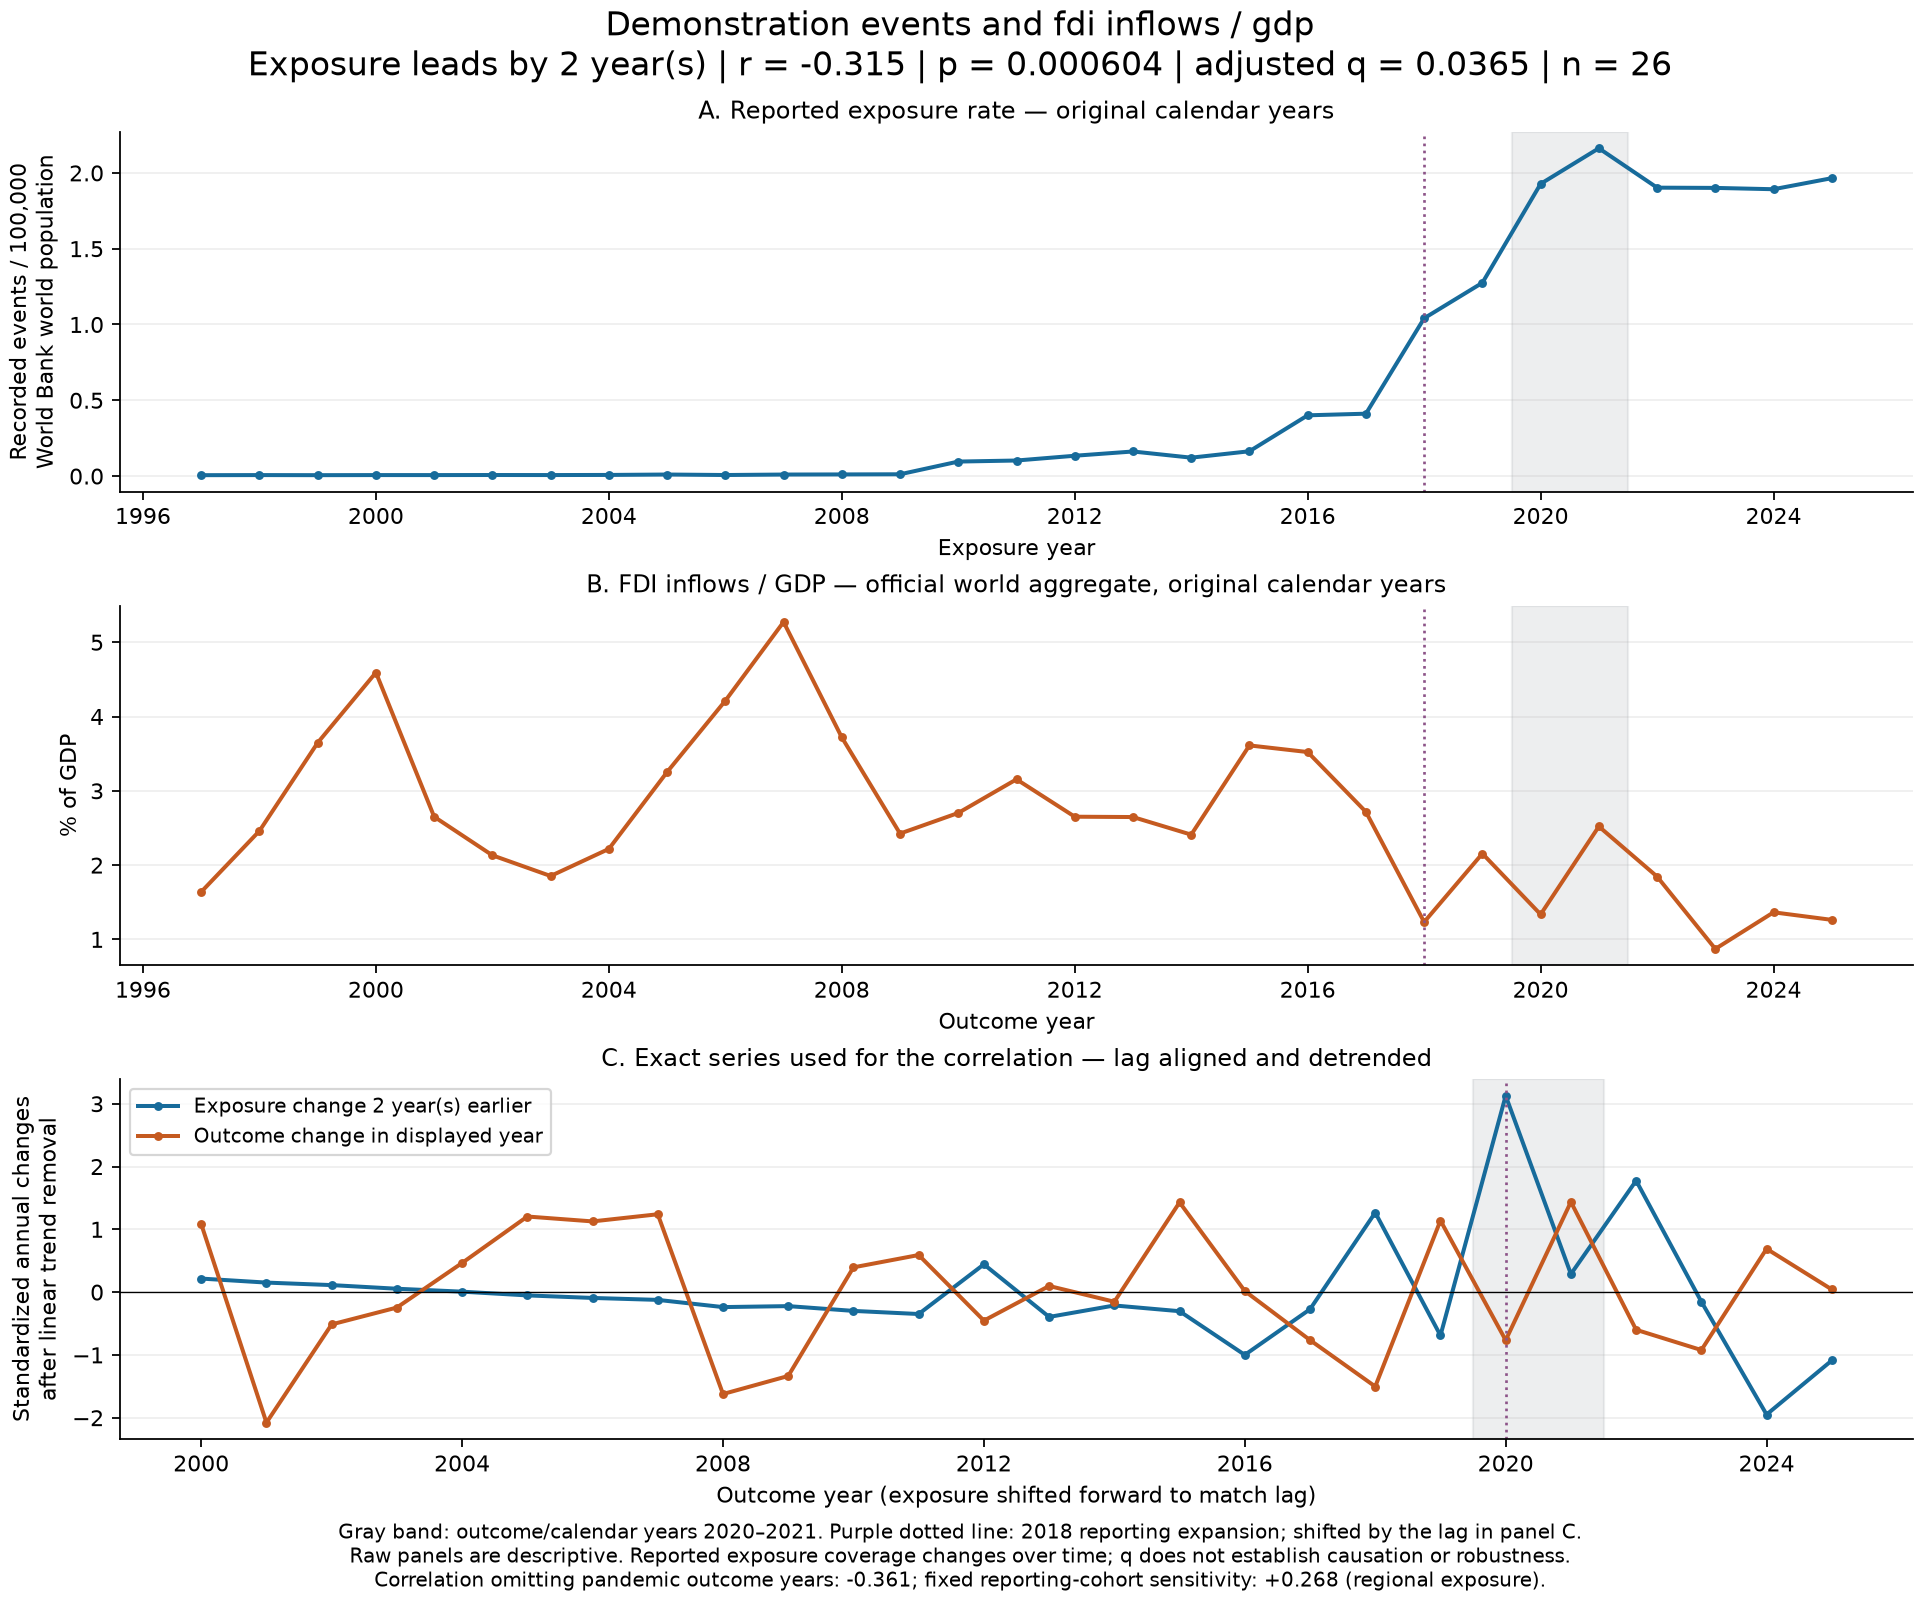

The data file committed next to this chart (first rows):
outcome_year_date, reported_events, events_per_100k_world_population, outcome_level, outcome_change, exposure_change_at_response_year, exposure_change_detrended_standardized, outcome_change_detrended_standardized, aligned_exposure_year
1997-01-01, 348, 0.00589, 1.64, , , , , 1995
1998-01-01, 390, 0.006507, 2.46, 0.8207, , , , 1996
1999-01-01, 363, 0.005972, 3.647, 1.187, , , , 1997
2000-01-01, 403, 0.006541, 4.592, 0.9449, 0.06129, 0.2158, 1.084, 1998
2001-01-01, 407, 0.006517, 2.651, -1.941, -0.05312, 0.1519, -2.078, 1999
2002-01-01, 441, 0.00697, 2.132, -0.5192, 0.05648, 0.112, -0.514, 2000
2003-01-01, 428, 0.006678, 1.853, -0.2785, -0.002295, 0.05402, -0.2456, 2001
2004-01-01, 483, 0.00744, 2.218, 0.3648, 0.04494, 0.007417, 0.4646, 2002
2005-01-01, 668, 0.01016, 3.253, 1.035, -0.02902, -0.05217, 1.204, 2003
2006-01-01, 462, 0.006937, 4.213, 0.96, 0.07564, -0.09262, 1.126, 2004
2007-01-01, 677, 0.01004, 5.273, 1.06, 0.2696, -0.1235, 1.24, 2005
2008-01-01, 740, 0.01083, 3.72, -1.553, -0.3194, -0.2383, -1.623, 2006
2009-01-01, 817, 0.01181, 2.425, -1.295, 0.3075, -0.2228, -1.335, 2007
2010-01-01, 6698, 0.09567, 2.702, 0.2776, 0.07877, -0.2989, 0.3945, 2008
2011-01-01, 7270, 0.1026, 3.155, 0.4528, 0.09675, -0.3487, 0.591, 2009
2012-01-01, 9621, 0.1341, 2.652, -0.5033, 7.963, 0.4425, -0.4538, 2010
2013-01-01, 11780, 0.1621, 2.647, -0.004441, 0.6289, -0.395, 0.09789, 2011
2014-01-01, 8928, 0.1214, 2.41, -0.2371, 2.815, -0.2124, -0.1531, 2012
2015-01-01, 12178, 0.1637, 3.611, 1.201, 2.445, -0.3036, 1.429, 2013
2016-01-01, 30172, 0.4008, 3.522, -0.08926, -3.567, -0.9996, 0.01764, 2014
2017-01-01, 31332, 0.4115, 2.717, -0.8054, 3.698, -0.2727, -0.7639, 2015
2018-01-01, 80120, 1.041, 1.234, -1.483, 18.55, 1.267, -1.503, 2016
2019-01-01, 99167, 1.275, 2.155, 0.9215, 0.7632, -0.6905, 1.139, 2017
2020-01-01, 151404, 1.928, 1.336, -0.819, 36.88, 3.128, -0.766, 2018
2021-01-01, 171271, 2.163, 2.521, 1.184, 10.86, 0.2877, 1.436, 2019
2022-01-01, 152002, 1.903, 1.845, -0.6751, 25.22, 1.775, -0.5995, 2020
2023-01-01, 153284, 1.901, 0.8721, -0.9733, 7.716, -0.1521, -0.9225, 2021
2024-01-01, 154057, 1.892, 1.365, 0.4926, -8.575, -1.949, 0.6903, 2022
2025-01-01, 161461, 1.965, 1.263, -0.1017, -0.0569, -1.088, 0.04242, 2023
